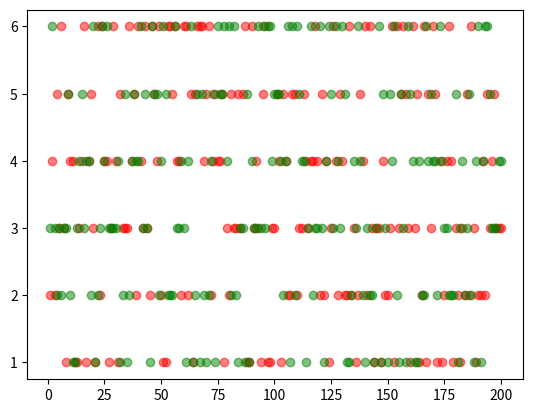

This chart was generated by the following Python code:
"""
 添加画图

"""
import random
import matplotlib.pyplot as plt


def roll_dice():
    roll = random.randint(1, 6)
    return roll


def main():
    totaltimes = 200
    result = [0] * 11
    roll_list = list(range(2, 13))
    z = zip(roll_list, result)
    result_dict = dict(z)

    roll1_list = []
    roll2_list = []
    for i in range(totaltimes):
        roll1 = roll_dice()
        roll2 = roll_dice()
        roll1_list.append(roll1)
        roll2_list.append(roll2)
        for j in range(2, 13):
            if (roll1 + roll2) == j:
                result_dict[j] += 1
    for index, res in result_dict.items():
        print("点数是{}出现了{}次 频率是{} ".format(index, res, res / totaltimes))

    x = range(1, totaltimes + 1)
    plt.scatter(x, roll1_list, c='red', alpha=0.5)
    plt.scatter(x, roll2_list, c='green', alpha=0.5)
    plt.show()


if __name__ == '__main__':
    main()
